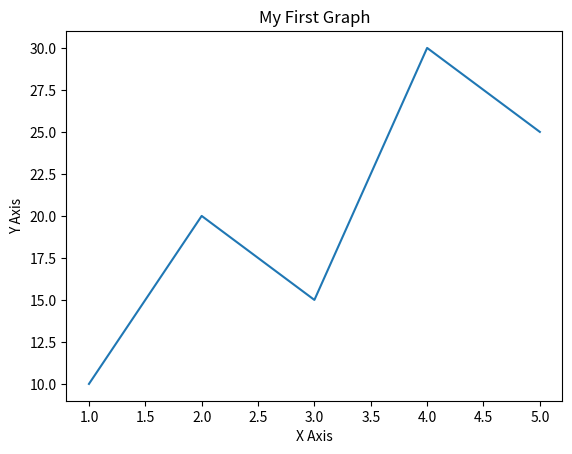

Generate this figure with matplotlib:
import matplotlib.pyplot as plt

x = [1, 2, 3, 4, 5]
y = [10, 20, 15, 30, 25]

plt.plot(x, y)

plt.xlabel("X Axis")
plt.ylabel("Y Axis")
plt.title("My First Graph")

plt.show()
